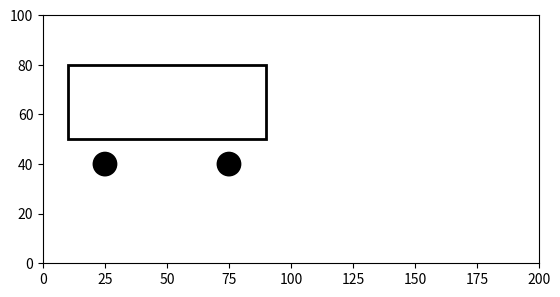

Source code (Python):

import matplotlib.pyplot as plt
from matplotlib.animation import FuncAnimation

fig, ax = plt.subplots()
ax.set_xlim(0, 200)
ax.set_ylim(0, 100)
ax.set_aspect('equal')
 # hide ticks and frame

# Create artists once:
body = plt.Rectangle((10, 50), width=80, height=30, fill=False, edgecolor='black', linewidth=2)
wheel1 = plt.Circle((25, 40), radius=5, facecolor='black')
wheel2 = plt.Circle((75, 40), radius=5, facecolor='black')

ax.add_patch(body)
ax.add_patch(wheel1)
ax.add_patch(wheel2)

def update(frame):
    # Compute horizontal offset for this frame:
    x_offset = frame * 2  # move 2 units per frame

    # Move the body and wheels by updating their positions:
    body.set_xy((10 + x_offset, 50))
    wheel1.set_center((25 + x_offset, 40))
    wheel2.set_center((75 + x_offset, 40))

    # Return the changed artists (needed for blitting)
    return body, wheel1, wheel2

ani = FuncAnimation(fig, update, frames=range(0, 120), interval=50, blit=True, repeat=True)

plt.show()
